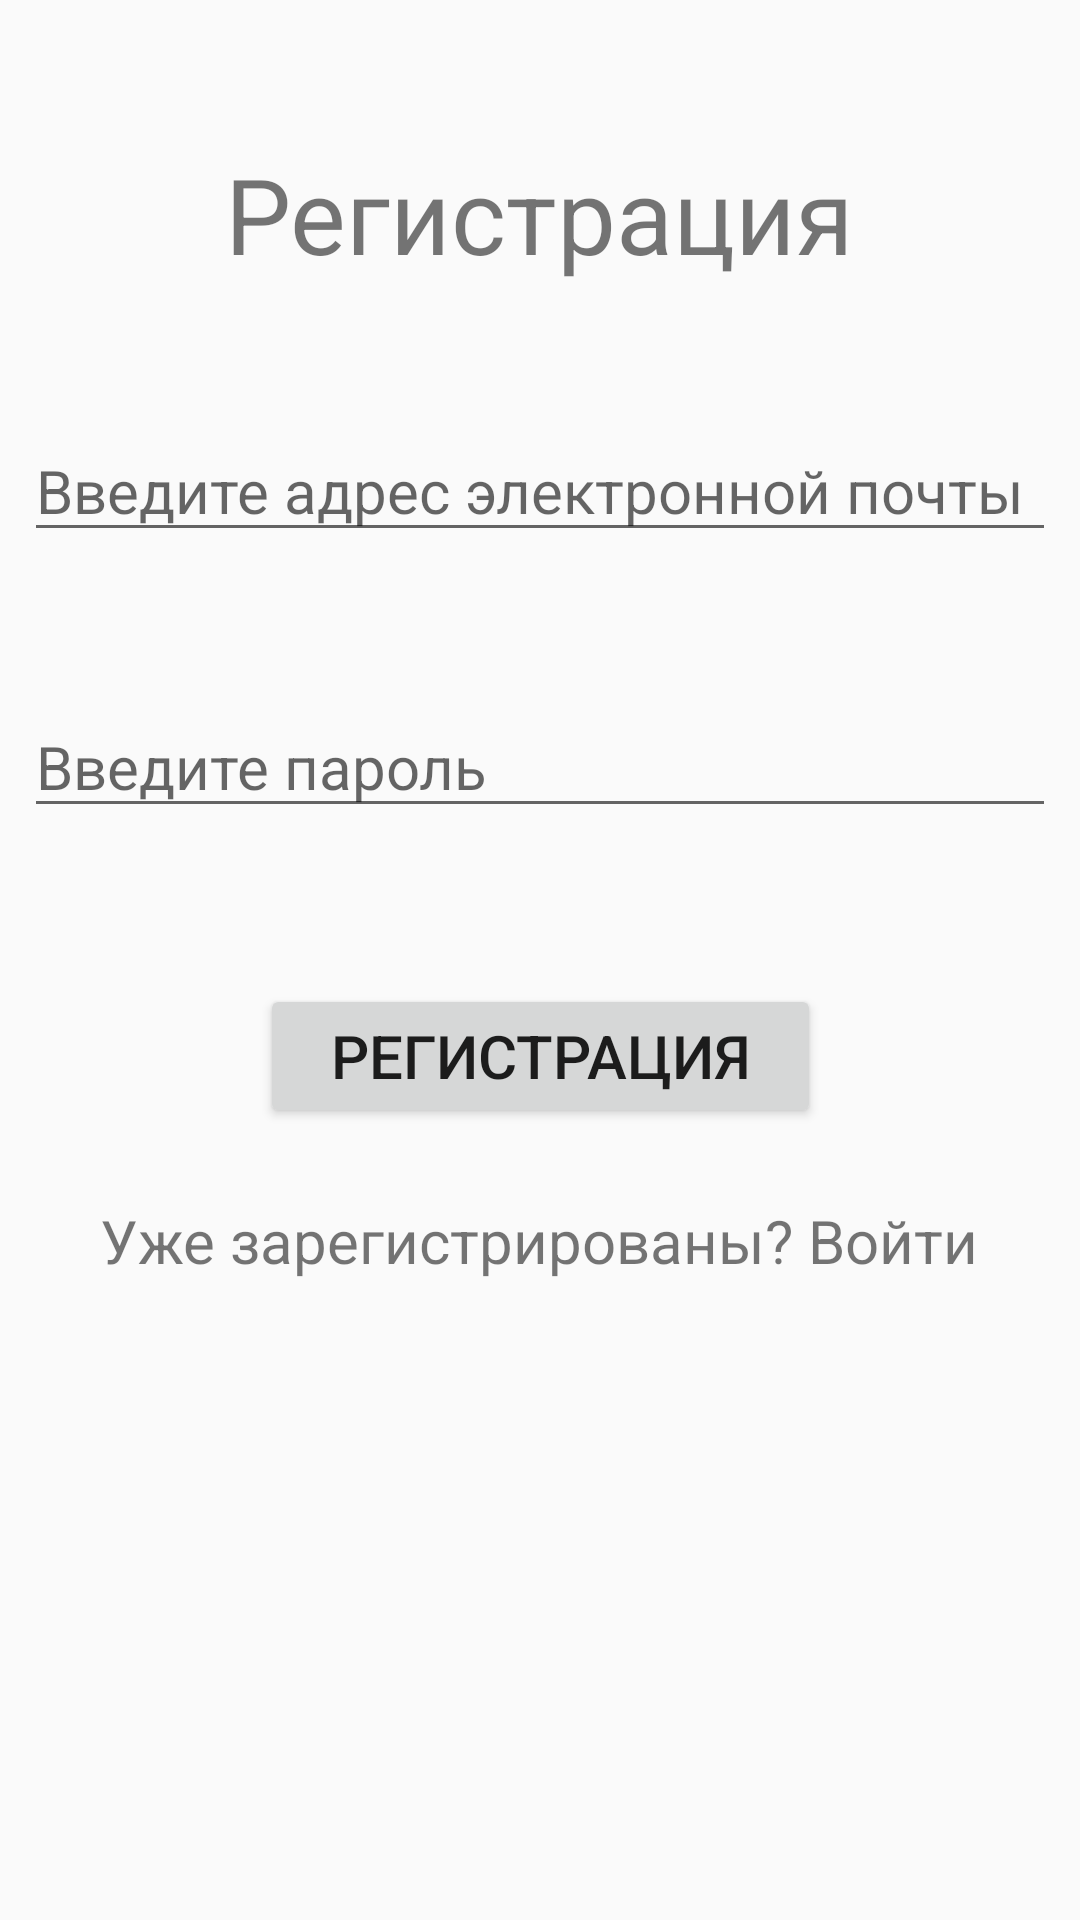

The Android layout XML behind this screen, and the referenced resources:
<!-- AndroidManifest.xml: application theme AppTheme -->
<!-- res/layout/activity_main.xml -->
<?xml version="1.0" encoding="utf-8"?>
<android.support.constraint.ConstraintLayout xmlns:android="http://schemas.android.com/apk/res/android"
    xmlns:app="http://schemas.android.com/apk/res-auto"
    xmlns:tools="http://schemas.android.com/tools"
    android:layout_width="match_parent"
    android:layout_height="match_parent"
    tools:context=".MainActivity">

    <EditText
        android:id="@+id/EmailText"
        android:layout_width="match_parent"
        android:layout_height="wrap_content"
        android:layout_marginStart="8dp"
        android:layout_marginLeft="8dp"
        android:layout_marginTop="140dp"
        android:layout_marginEnd="8dp"
        android:layout_marginRight="8dp"
        android:hint="Введите адрес электронной почты"
        android:textSize="20sp"
        app:layout_constraintEnd_toEndOf="parent"
        app:layout_constraintHorizontal_bias="1.0"
        app:layout_constraintStart_toStartOf="parent"
        app:layout_constraintTop_toTopOf="parent" />

    <EditText
        android:id="@+id/PasswText"
        android:inputType="textPassword"
        android:layout_width="match_parent"
        android:layout_height="wrap_content"
        android:layout_marginStart="8dp"
        android:layout_marginLeft="8dp"
        android:layout_marginTop="232dp"
        android:layout_marginEnd="8dp"
        android:layout_marginRight="8dp"
        android:hint="Введите пароль"
        android:textSize="20sp"
        app:layout_constraintEnd_toEndOf="parent"
        app:layout_constraintHorizontal_bias="0.0"
        app:layout_constraintStart_toStartOf="parent"
        app:layout_constraintTop_toTopOf="parent" />

    <Button
        android:id="@+id/ButtonRegister"
        android:layout_width="187dp"
        android:layout_height="wrap_content"
        android:layout_marginStart="8dp"
        android:layout_marginLeft="8dp"
        android:layout_marginTop="328dp"
        android:layout_marginEnd="8dp"
        android:layout_marginRight="8dp"
        android:text="Регистрация"
        android:textSize="20sp"
        app:layout_constraintEnd_toEndOf="parent"
        app:layout_constraintStart_toStartOf="parent"
        app:layout_constraintTop_toTopOf="parent" />


    <TextView
        android:id="@+id/SignIn"
        android:layout_width="wrap_content"
        android:layout_height="wrap_content"
        android:layout_marginStart="8dp"
        android:layout_marginLeft="8dp"
        android:layout_marginTop="400dp"
        android:layout_marginEnd="8dp"
        android:layout_marginRight="8dp"
        android:text="Уже зарегистрированы? Войти"
        android:textSize="20sp"
        app:layout_constraintEnd_toEndOf="parent"
        app:layout_constraintHorizontal_bias="0.494"
        app:layout_constraintStart_toStartOf="parent"
        app:layout_constraintTop_toTopOf="parent" />
    <TextView
        android:id="@+id/textView"
        android:layout_width="wrap_content"
        android:layout_height="wrap_content"
        android:layout_marginStart="8dp"
        android:layout_marginLeft="8dp"
        android:layout_marginTop="48dp"
        android:layout_marginEnd="8dp"
        android:layout_marginRight="8dp"
        android:text="Регистрация"
        android:textSize="35sp"
        app:layout_constraintEnd_toEndOf="parent"
        app:layout_constraintStart_toStartOf="parent"
        app:layout_constraintTop_toTopOf="parent" />

</android.support.constraint.ConstraintLayout>
<!-- resources referenced by this layout -->
<resources>
  <style name="AppTheme" parent="Theme.AppCompat.Light.NoActionBar">
          
          <item name="colorPrimary">#800080</item>
          <item name="colorPrimaryDark">#800080</item>
          <item name="colorAccent">@color/colorAccent</item>
  
      </style>
  <color name="colorAccent">#00BCD4</color>
</resources>
